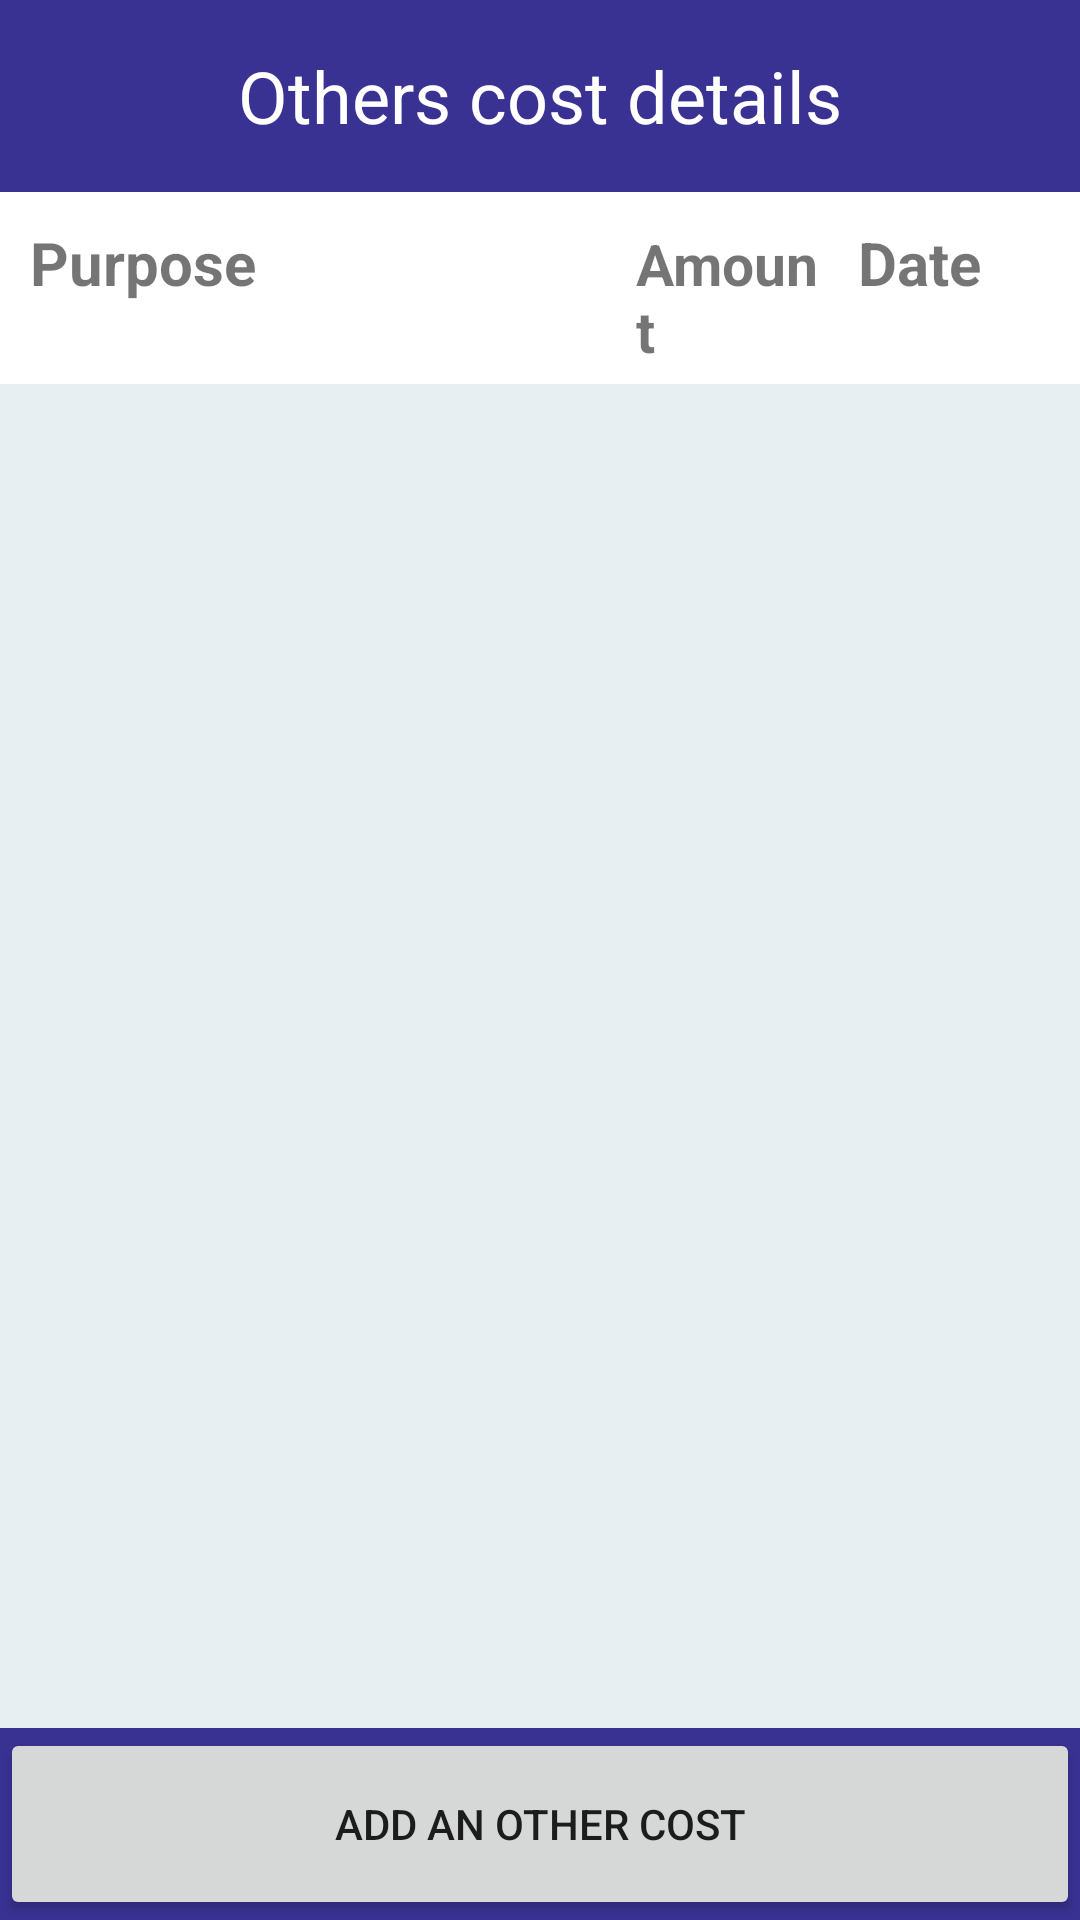

This screen was rendered from an Android layout file. Write that file and the resources it references.
<!-- AndroidManifest.xml: application theme AppTheme -->
<!-- res/layout/activity_others_cost.xml -->
<?xml version="1.0" encoding="utf-8"?>
<LinearLayout xmlns:android="http://schemas.android.com/apk/res/android"
    xmlns:app="http://schemas.android.com/apk/res-auto"
    xmlns:tools="http://schemas.android.com/tools"
    android:layout_width="match_parent"
    android:layout_height="match_parent"
    android:orientation="vertical"
    android:background="#393293"
    tools:context=".OthersCostActivity"
    android:weightSum="10">

    <TextView
        android:layout_width="match_parent"
        android:layout_height="0dp"
        android:text="Others cost details"
        android:textColor="#fff"
        android:gravity="center"
        android:textSize="24sp"
        android:layout_weight="1"
        android:padding="15dp"/>

    <LinearLayout
        android:layout_weight="1"
        android:layout_width="match_parent"
        android:layout_height="0dp"
        android:orientation="horizontal"
        android:background="#fff"
        android:weightSum="5"
        android:padding="5dp">

        <TextView
            android:id="@+id/otherCostDescHeading"
            android:layout_width="0dp"
            android:layout_height="wrap_content"
            android:layout_weight="3"
            android:text="Purpose"
            android:textSize="20sp"
            android:textStyle="bold"
            android:layout_margin="5dp"/>

        <TextView
            android:id="@+id/otherCostAmountHeading"
            android:layout_width="0dp"
            android:layout_height="wrap_content"
            android:layout_weight="1"
            android:text="Amount"
            android:textSize="19sp"
            android:textStyle="bold"
            android:layout_margin="5dp"/>

        <TextView
            android:id="@+id/otherCostDateHeading"
            android:layout_width="0dp"
            android:layout_height="wrap_content"
            android:layout_weight="1"
            android:text="Date"
            android:textSize="20sp"
            android:textStyle="bold"
            android:layout_margin="5dp"
            />
    </LinearLayout>

    <ListView
        android:id="@+id/otherCostListView"
        android:layout_width="match_parent"
        android:layout_height="0dp"
        android:background="#e8eff2"
        android:layout_weight="7"
        >

    </ListView>

    <Button
        android:id="@+id/otherCostAddAmount"
        android:layout_width="match_parent"
        android:text="Add an other cost"
        android:layout_height="0dp"
        android:layout_weight="1"/>

</LinearLayout>
<!-- resources referenced by this layout -->
<resources>
  <style name="AppTheme" parent="Base.Theme.AppCompat.Light.DarkActionBar">
          
          <item name="colorPrimary">@color/colorPrimary</item>
          <item name="colorPrimaryDark">@color/colorPrimaryDark</item>
          <item name="colorAccent">@color/colorAccent</item>
      </style>
  <!-- not gathered from this repository: default colours our renderer supplied (Android Studio template values) -->
  <color name="colorPrimary">#FF6200EE</color>
  <color name="colorPrimaryDark">#FF3700B3</color>
  <color name="colorAccent">#FF03DAC5</color>
</resources>
